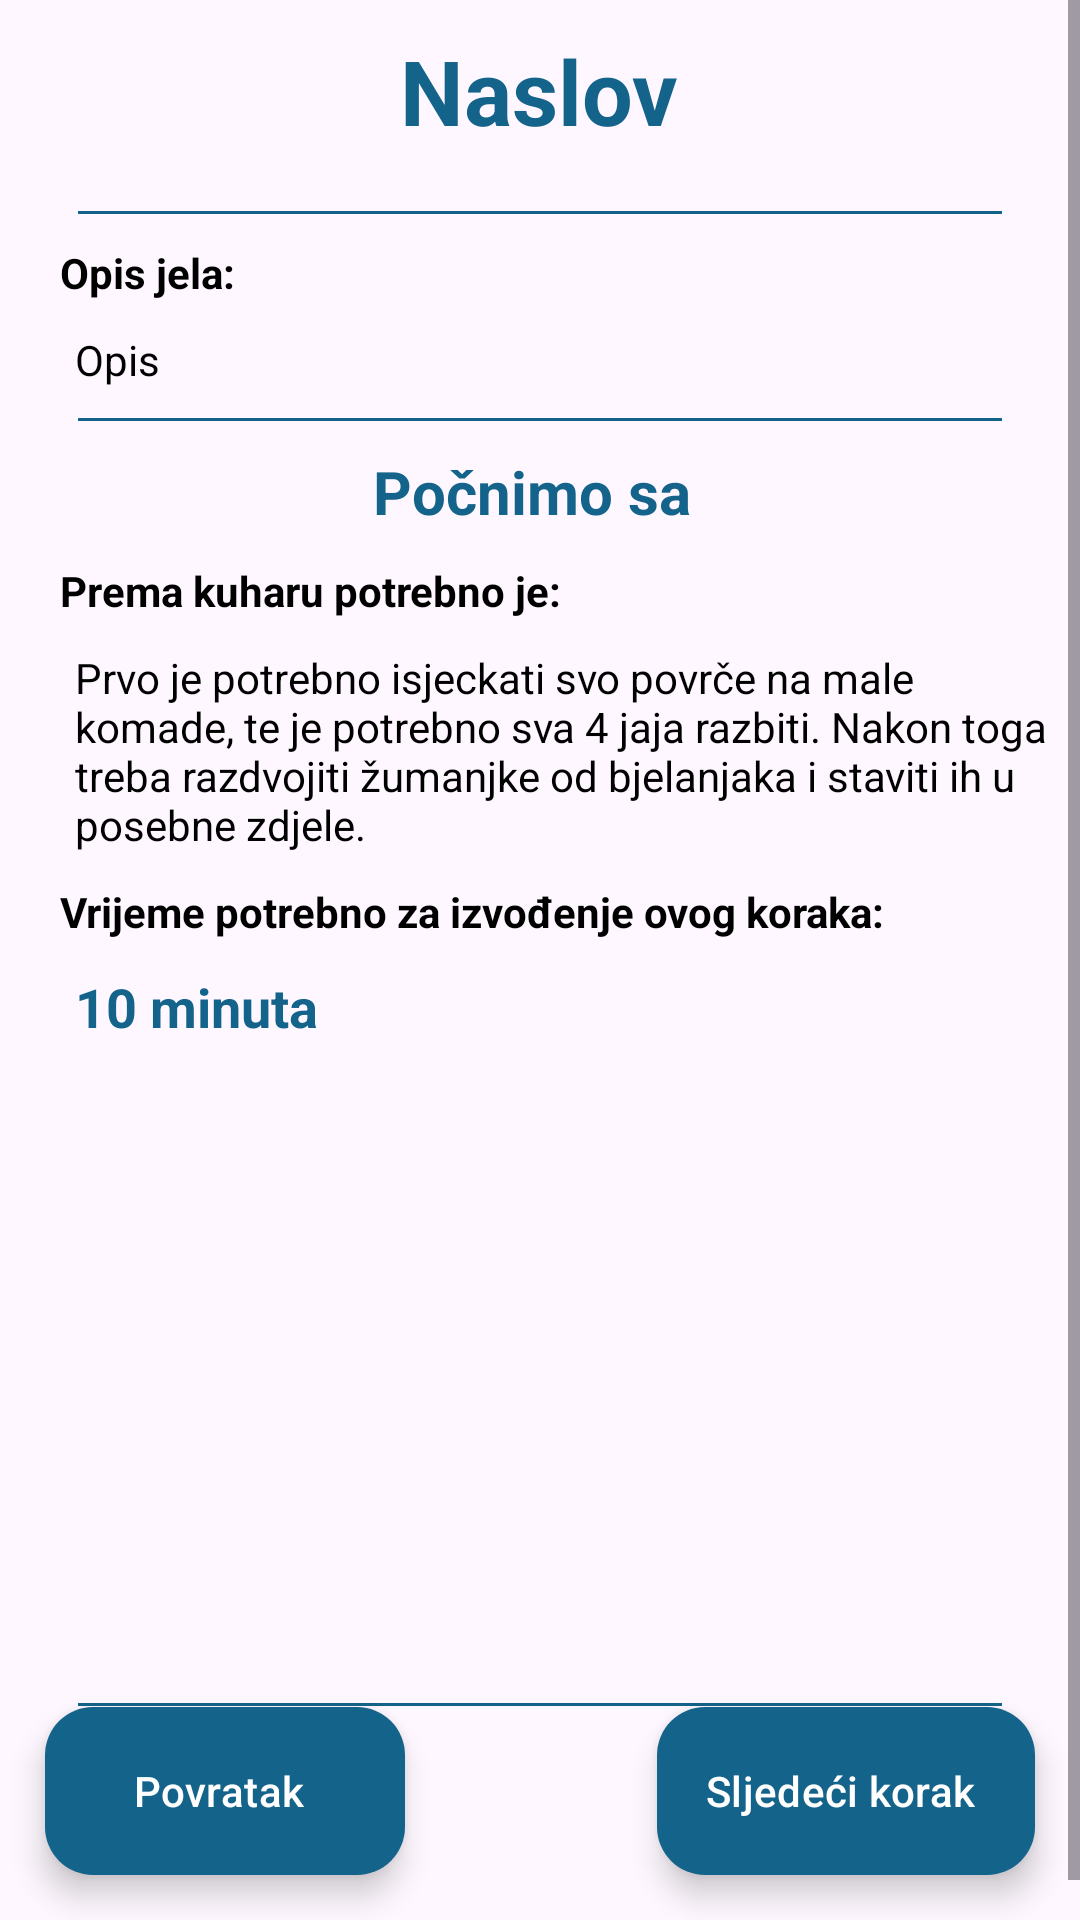

Here is an Android app screen rendered from its layout file. Give the layout XML and the strings, colors and styles it references.
<!-- AndroidManifest.xml: application theme Theme.Chefy -->
<!-- res/layout/fragment_my_first_step.xml -->
<?xml version="1.0" encoding="utf-8"?>
<FrameLayout xmlns:android="http://schemas.android.com/apk/res/android"
    xmlns:app="http://schemas.android.com/apk/res-auto"
    xmlns:tools="http://schemas.android.com/tools"
    android:layout_width="match_parent"
    android:layout_height="match_parent"
    tools:context=".DetailRecipeFragment">

    <ScrollView
        android:layout_width="match_parent"
        android:layout_height="match_parent">

        <LinearLayout
            android:layout_margin="10dp"
            android:layout_width="match_parent"
            android:layout_height="match_parent"
            android:orientation="vertical">
            <TextView
                android:id="@+id/title_first_step"
                android:layout_width="wrap_content"
                android:layout_height="wrap_content"
                android:text="Naslov"
                android:textStyle="bold"
                android:textColor="@color/colorPrimary"
                android:layout_gravity="center"
                android:textSize="30sp"
                android:layout_marginBottom="20dp"/>
            <com.google.android.material.divider.MaterialDivider
                android:layout_width="match_parent"
                android:layout_height="1dp"
                app:dividerColor="@color/colorPrimary"
                app:dividerInsetStart="16dp"
                app:dividerInsetEnd="16dp"
                android:layout_marginBottom="10dp" />
            <TextView
                android:layout_width="wrap_content"
                android:layout_height="wrap_content"
                android:textColor="@color/black"
                android:text="Opis jela:"
                android:textStyle="bold"
                android:layout_marginBottom="10dp"
                android:layout_marginStart="10dp"/>
            <TextView
                android:id="@+id/description_first_step"
                android:layout_width="wrap_content"
                android:layout_height="wrap_content"
                android:textColor="@color/black"
                android:layout_marginBottom="10dp"
                android:text="Opis"
                android:layout_marginStart="15dp"/>
            <com.google.android.material.divider.MaterialDivider
                android:layout_width="match_parent"
                android:layout_height="1dp"
                app:dividerColor="@color/colorPrimary"
                app:dividerInsetStart="16dp"
                app:dividerInsetEnd="16dp"
                android:layout_marginBottom="10dp" />

            <TextView
                android:id="@+id/stageName_first_step"
                android:layout_width="wrap_content"
                android:layout_height="wrap_content"
                android:textColor="@color/colorPrimary"
                android:layout_gravity="center"
                android:textSize="20sp"
                android:text="Počnimo sa "
                android:textStyle="bold"
                android:layout_marginBottom="10dp" />
            <TextView
                android:id="@+id/author_first_step"
                android:layout_width="wrap_content"
                android:layout_height="wrap_content"
                android:layout_marginBottom="10dp"
                android:textColor="@color/black"
                android:textStyle="bold"
                android:text="Prema kuharu potrebno je:"
                android:layout_marginStart="10dp"/>
            <TextView
                android:id="@+id/desc_preparation_first_step"
                android:layout_width="wrap_content"
                android:layout_height="wrap_content"
                android:textColor="@color/black"
                android:layout_marginBottom="10dp"
                android:text="Prvo je potrebno isjeckati svo povrče na male komade, te je potrebno sva 4 jaja razbiti. Nakon toga treba razdvojiti žumanjke od bjelanjaka i staviti ih u posebne zdjele."
                android:layout_marginStart="15dp"/>

            <TextView
                android:layout_marginStart="10dp"
                android:layout_width="wrap_content"
                android:layout_height="wrap_content"
                android:textColor="@color/black"
                android:textStyle="bold"
                android:layout_marginBottom="10dp"
                android:text="Vrijeme potrebno za izvođenje ovog koraka:"
                android:layout_marginEnd="10dp" />
            <TextView
                android:id="@+id/step_time_first_step"
                android:layout_marginStart="15dp"
                android:layout_marginBottom="10dp"
                android:layout_width="wrap_content"
                android:layout_height="wrap_content"
                android:text="10 minuta"
                android:textSize="18sp"
                android:textColor="@color/colorPrimary"
                android:textStyle="bold" />

            <ImageView
                android:id="@+id/image_first_step"
                android:layout_width="match_parent"
                android:layout_height="200dp"
                android:scaleType="centerCrop"
                android:layout_marginBottom="10dp"
                tools:src="@tools:sample/backgrounds/scenic" />
            <com.google.android.material.divider.MaterialDivider
                android:layout_width="match_parent"
                android:layout_height="1dp"
                app:dividerColor="@color/colorPrimary"
                app:dividerInsetStart="16dp"
                app:dividerInsetEnd="16dp"
                android:layout_marginBottom="10dp" />
            <View
                android:layout_width="wrap_content"
                android:layout_height="75sp"/>

        </LinearLayout>
    </ScrollView>

    <com.google.android.material.floatingactionbutton.ExtendedFloatingActionButton
        android:id="@+id/btn_next_step1"
        android:layout_width="wrap_content"
        android:layout_height="wrap_content"
        android:layout_gravity="bottom|end"
        android:layout_margin="15dp"
        android:text="Sljedeći korak"
        app:backgroundTint="@color/colorPrimary"
        android:tint="@color/black"
        android:textColor="@color/colorSecondary"
        android:src="@drawable/fab_preparation"
        android:contentDescription="@string/fab_detail" />

    <com.google.android.material.floatingactionbutton.ExtendedFloatingActionButton
        android:id="@+id/btn_back_step1"
        android:layout_width="wrap_content"
        android:layout_height="wrap_content"
        android:layout_gravity="bottom|start"
        android:layout_margin="15dp"
        android:icon="@drawable/fab_preparation"
        android:text="Povratak"
        android:textColor="@color/colorSecondary"
        app:backgroundTint="@color/colorPrimary"
        android:tint="@color/black"
        android:contentDescription="Prikaži popis" />

</FrameLayout>
<!-- resources referenced by this layout -->
<resources>
  <color name="black">#FF000000</color>
  <color name="colorPrimary">#14638A</color>
  <color name="colorSecondary">#FFFFFF</color>
  <string name="fab_detail">Priprema</string>
  <style name="Theme.Chefy" parent="Base.Theme.Chefy" />
  <style name="Base.Theme.Chefy" parent="Theme.Material3.DayNight.NoActionBar">
          <item name="colorPrimary">@color/colorPrimary</item>
          <item name="colorSecondary">@color/colorSecondary</item>
          <item name="editTextColor">@color/black</item>
          <item name="colorAccent">@color/colorPrimary</item>
      </style>
</resources>
